Dataset: original (GitHub, mabustillo14/Proyecto-IA). Classes: arandelas, clavos, tornillos, tuercas.

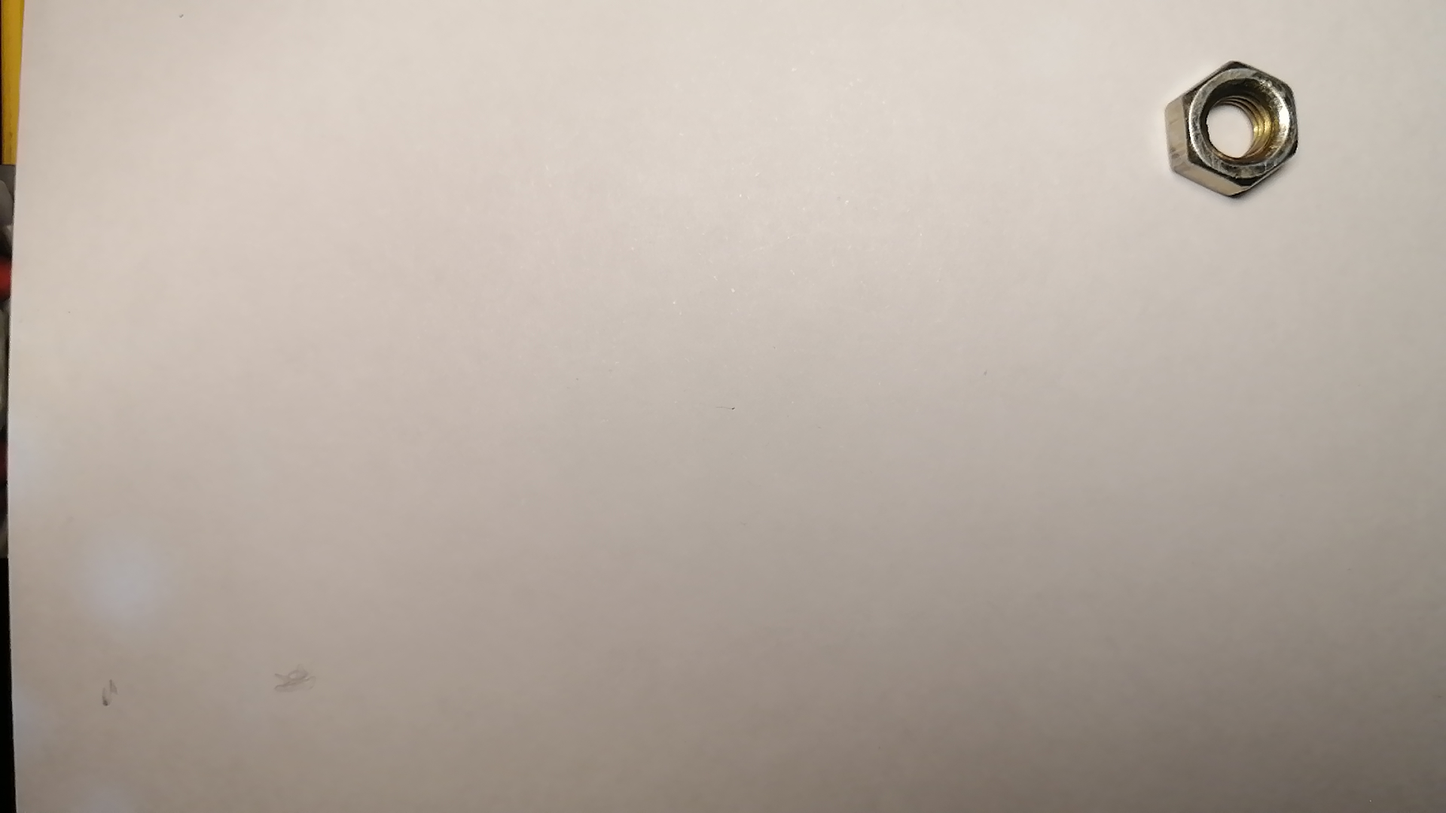
Label: tuercas

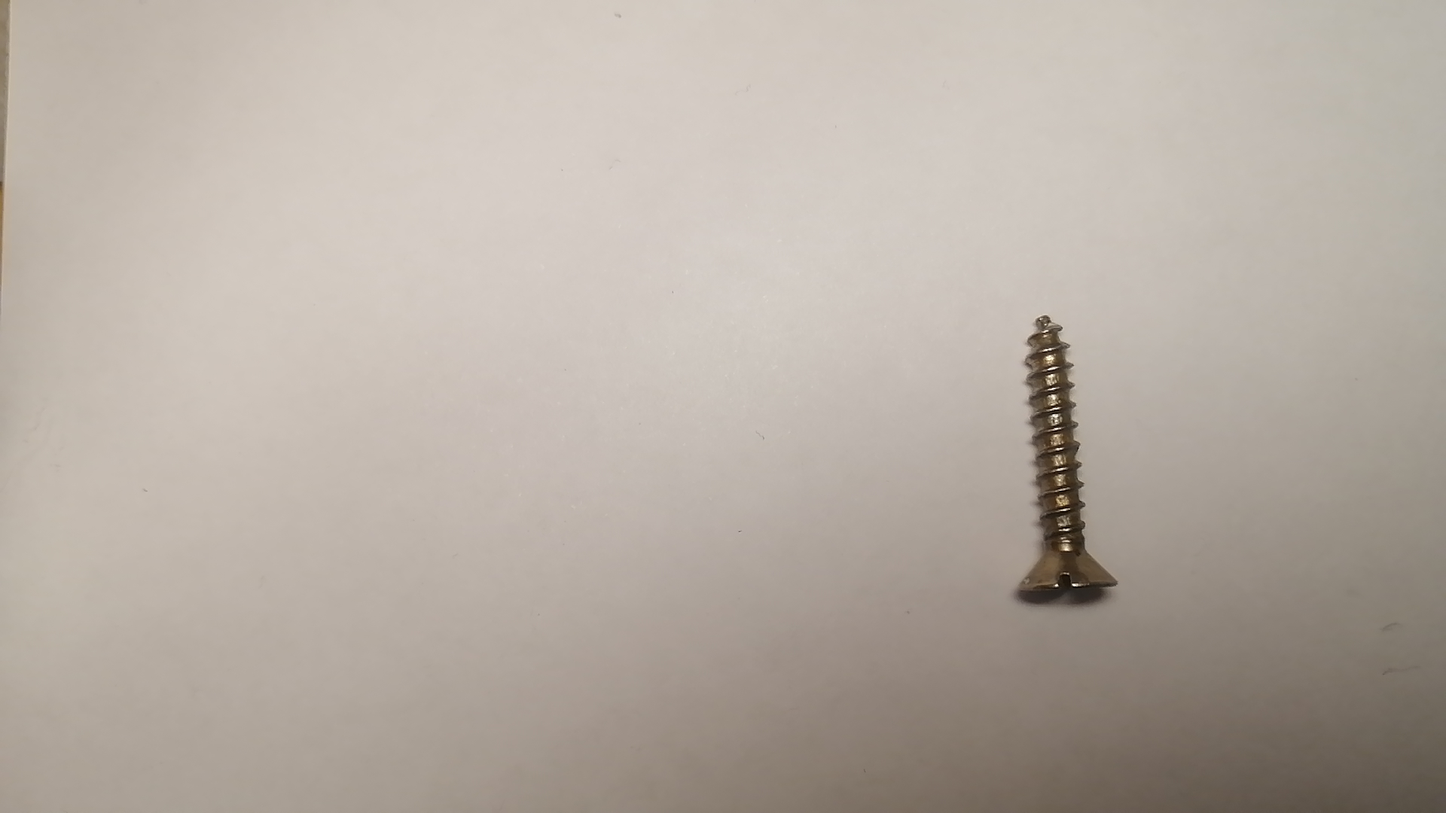
Label: tornillos

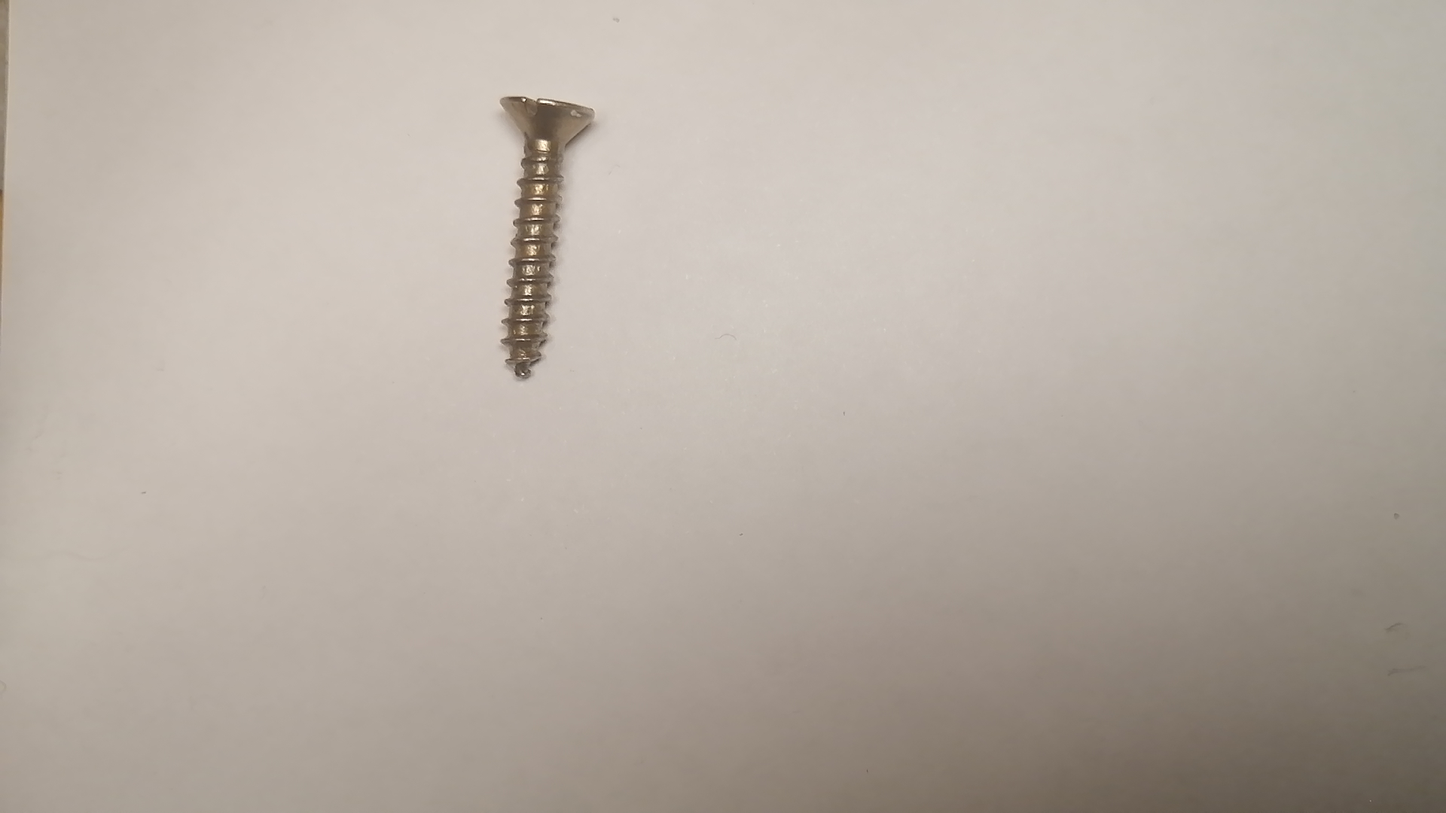
Label: tornillos

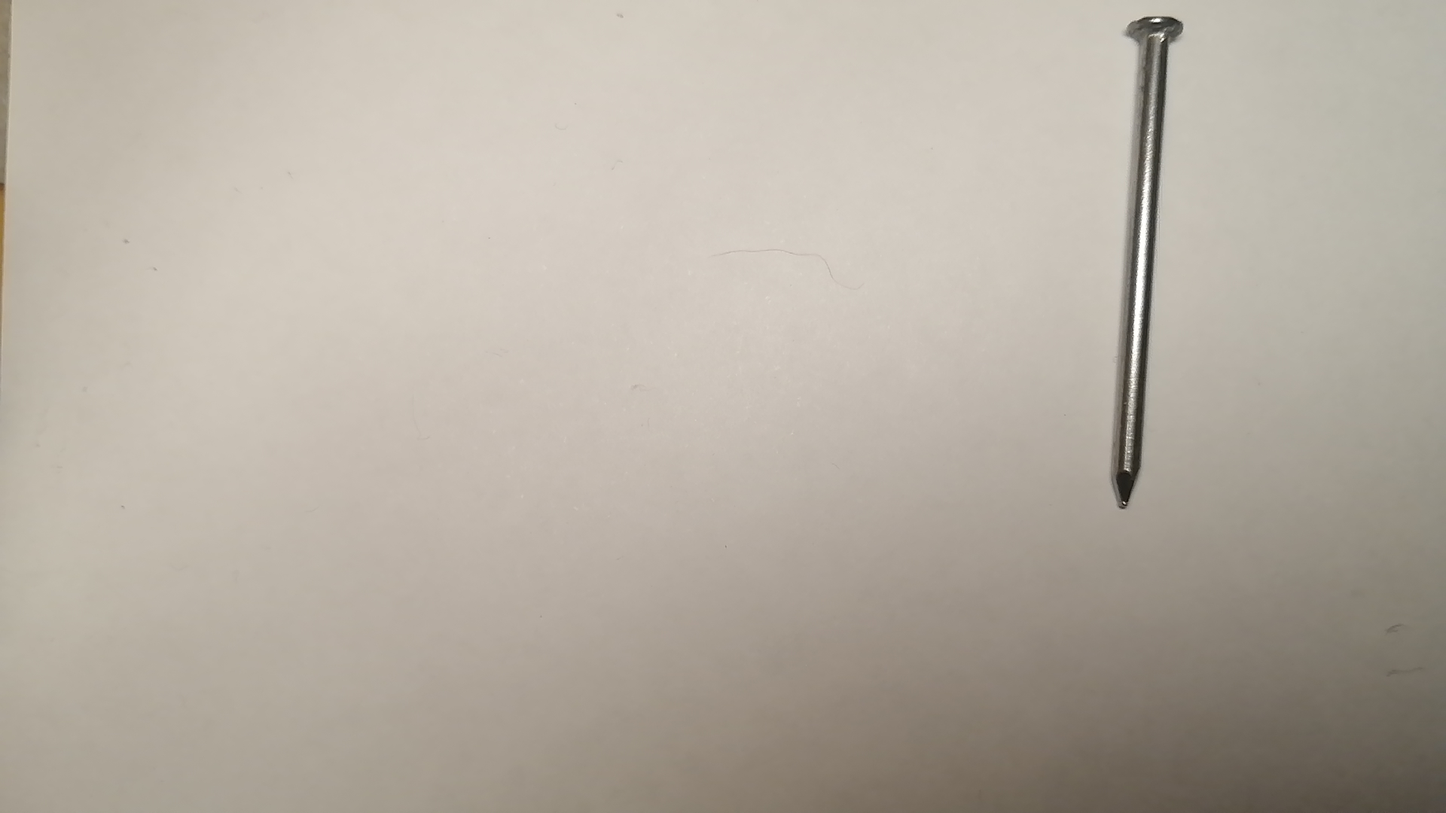
Label: clavos

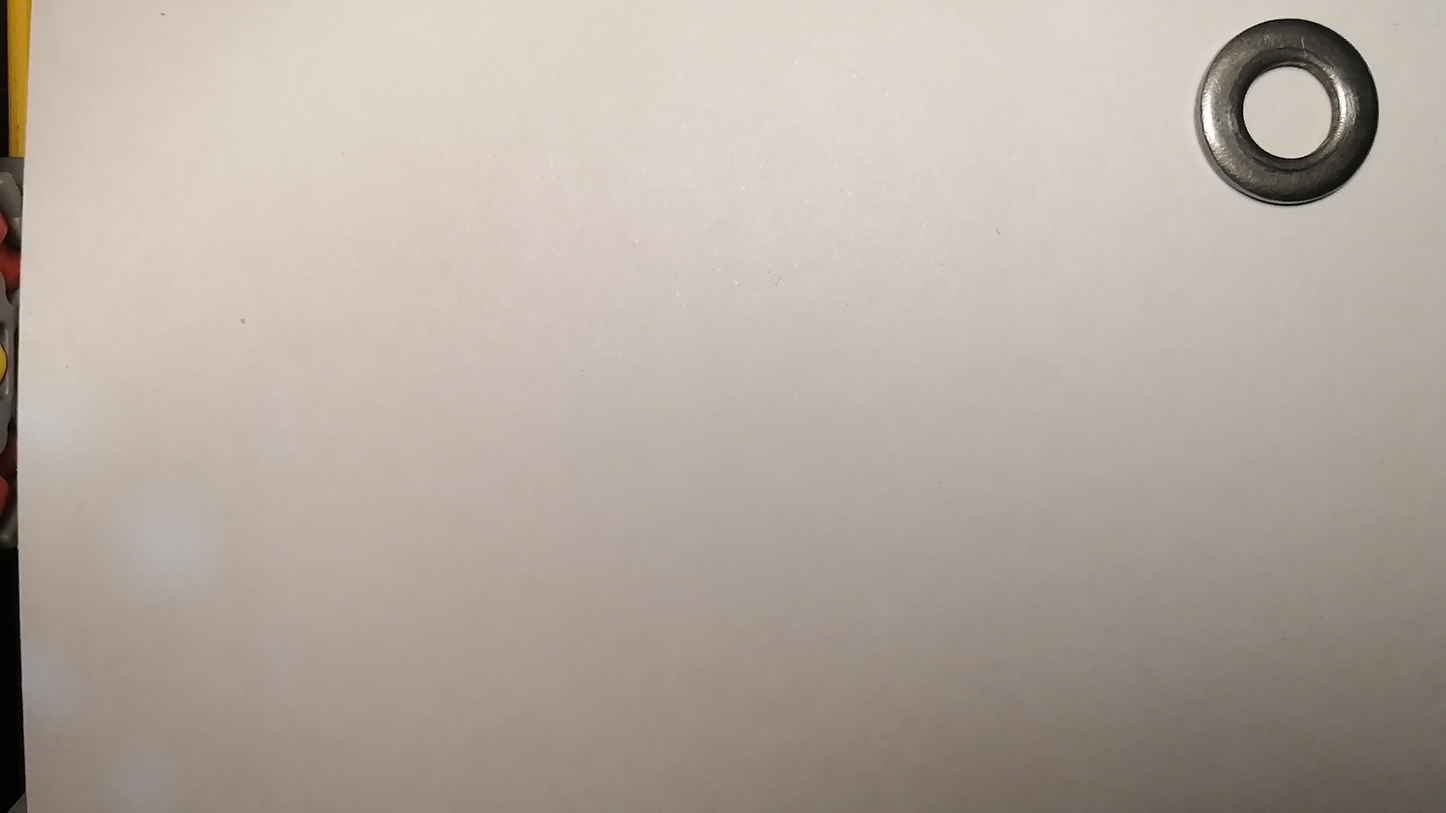
Label: arandelas

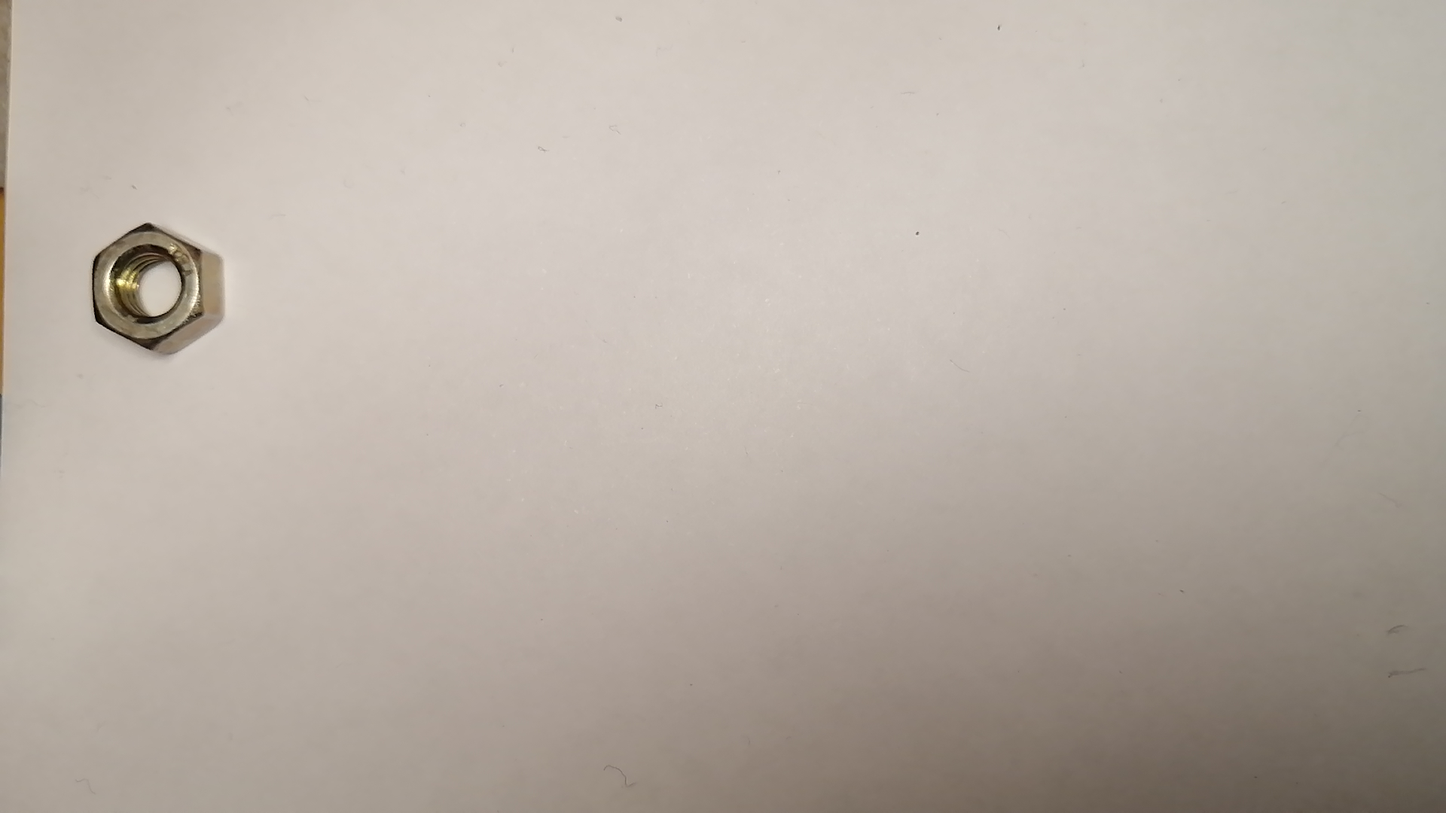
Label: tuercas
